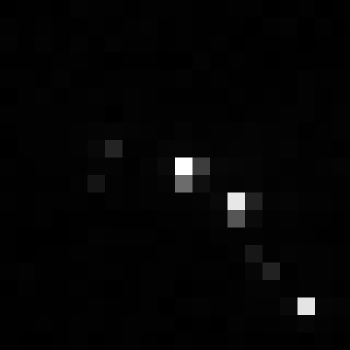

Data behind this chart, as committed beside it:
, xmin, ymin, lat, lon, area, perimeter, max_nanowatts, min_nanowatts, moonlight_illumination, clear_sky_confidence, mean_nanowatts
0, 843, 3982, -5.578, -5.578, 1.0, 0.0, 42.53, 0.0, 11.87, 0.0, 1.96
